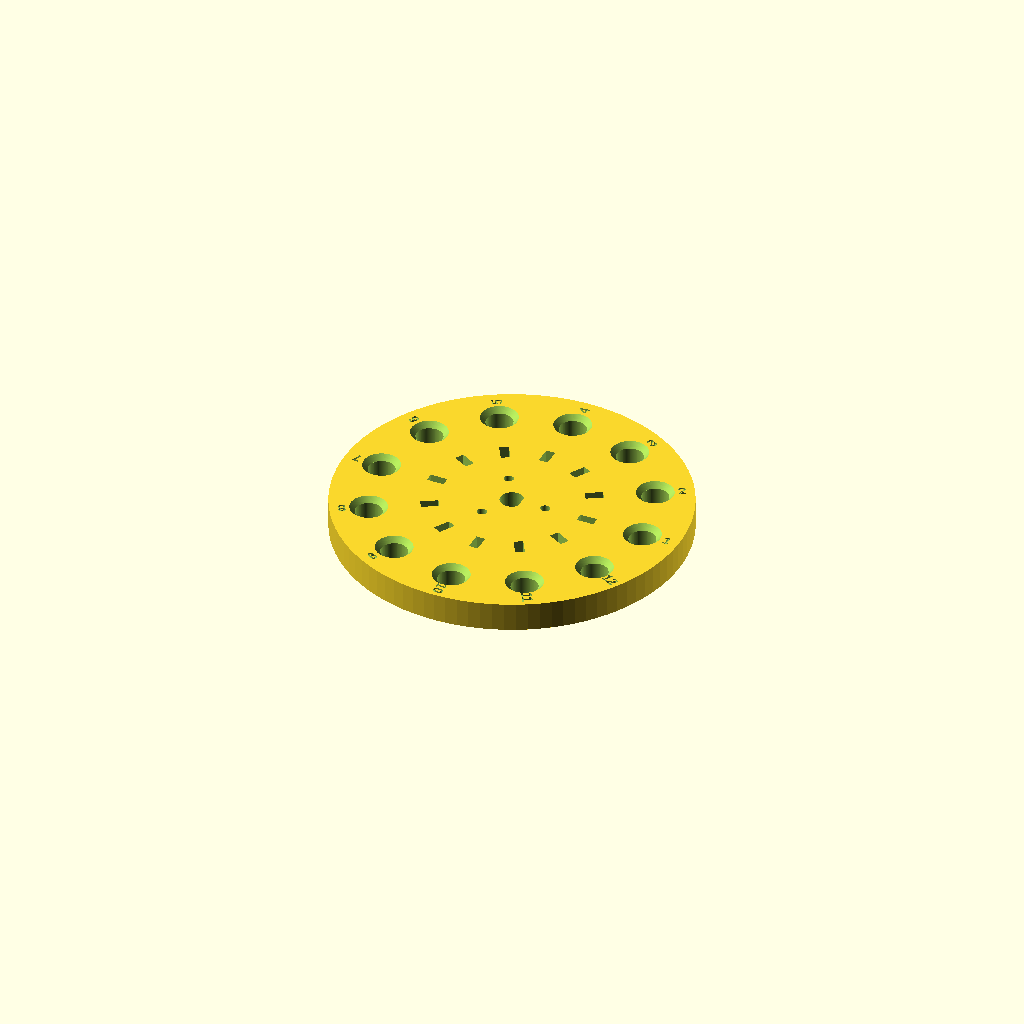
Cell 1: the model at its default parameters.
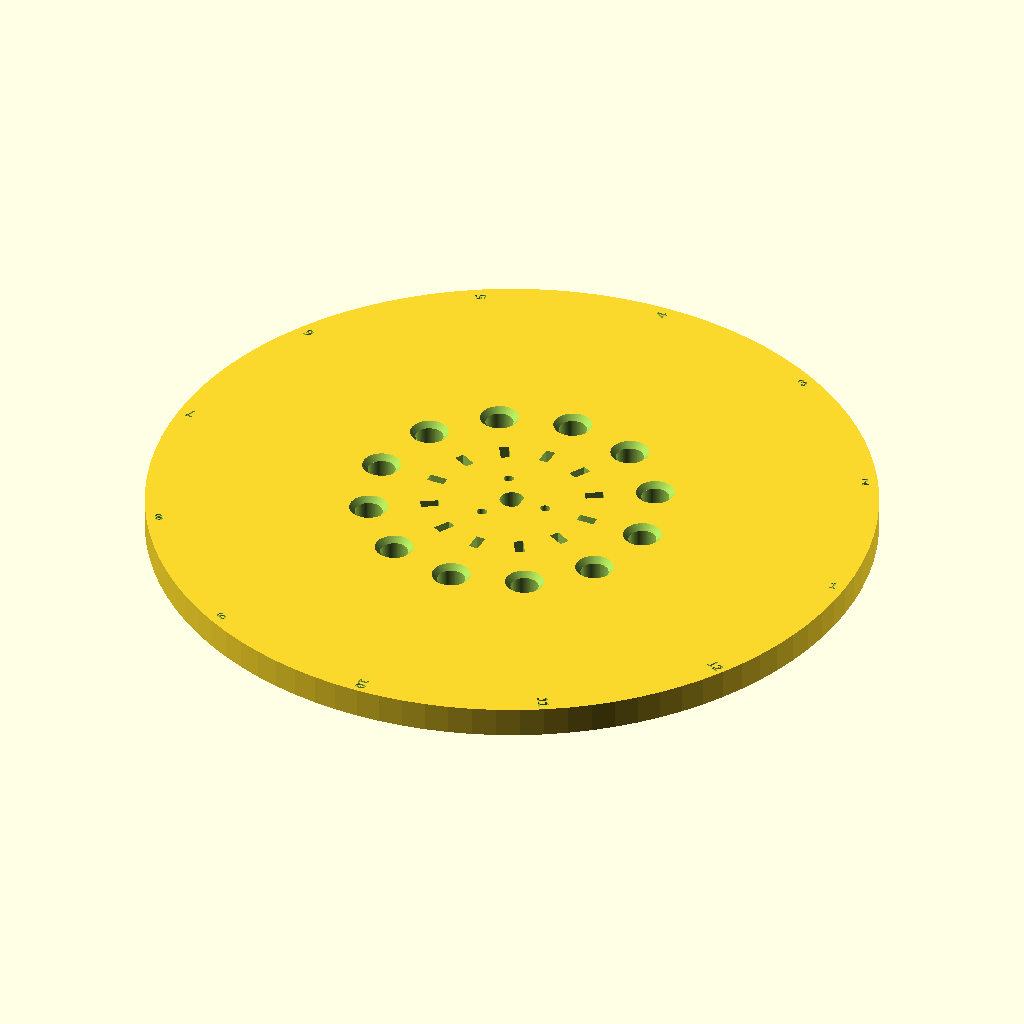
Cell 2: outer_diameter = 240 (everything else at default).
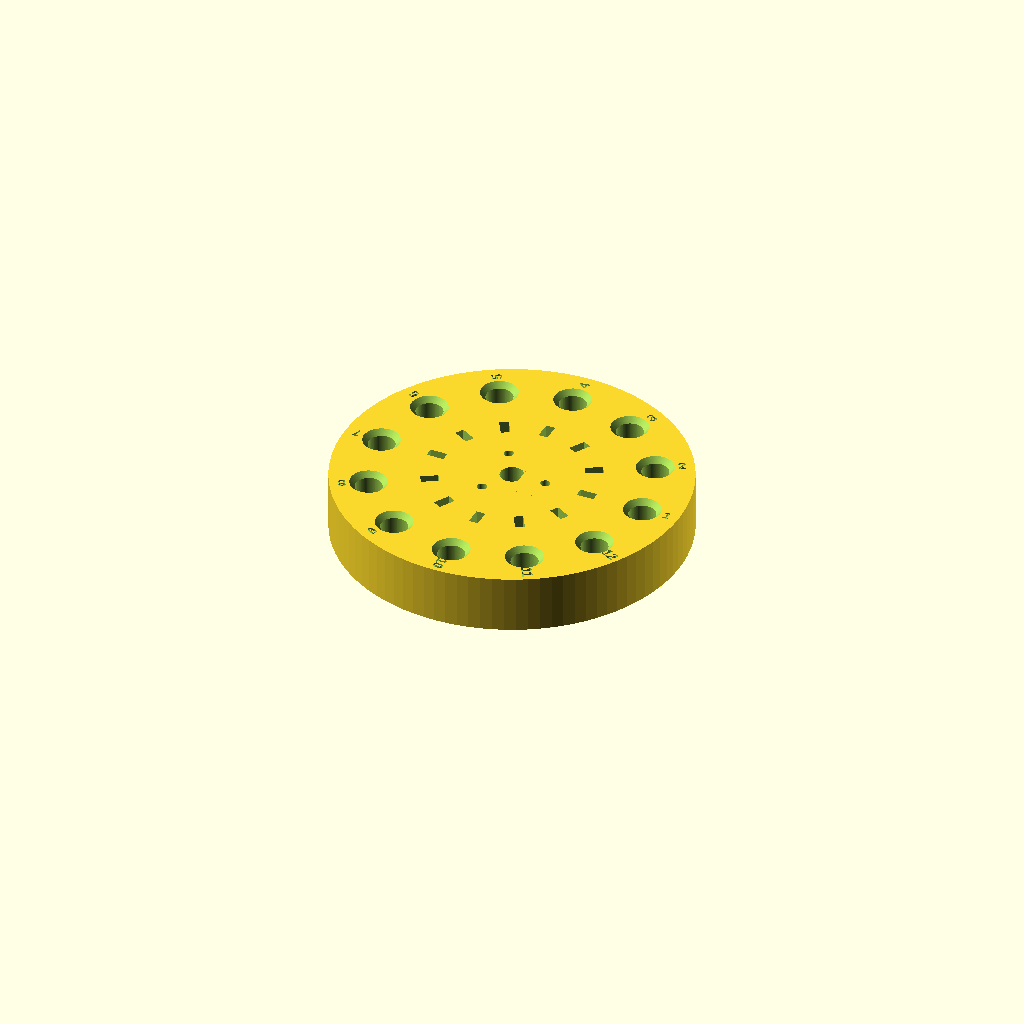
Cell 3: disc_thickness = 20 (everything else at default).
One fixed orthographic camera (rotation 55°, 0°, 25°; colour scheme Cornfield) for every cell.
The OpenSCAD source (deliverables/01_CAD_Models/seeder_disc_parametric.scad):
// ============================================================================
// Олимпиада Иннагрика 2026 · Профиль «Агротех» · Кейс AT9-3 (Задание 2, A1)
// Параметрическая CAD-модель сменного ячеистого диска дозатора семян (горох)
// Конфигурация: Variant_B_Chamfered_Cell
// ============================================================================

$fn = 96;

// --- Основные параметры (мм) ---
outer_diameter   = 120.00;   // Наружный диаметр диска D
pitch_diameter   = 94.00;    // Делительный диаметр центров ячеек Dp
disc_thickness   = 10.00;    // Толщина диска H
cell_count       = 12;       // Число ячеек N (для сравнения: 8, 12, 16)
cell_diameter    = 9.20;     // Диаметр ячейки D_яч (под горох d_max=8.4 мм)
cell_depth       = 7.80;     // Глубина ячейки h_яч
entry_chamfer    = 1.80;     // ОСНОВНОЙ ИЗМЕНЯЕМЫЙ ПАРАМЕТР: входная фаска (0 = А, 1.8 = B)

// --- Посадка на вал и крепление (с учётом усадки PETG) ---
shaft_nominal    = 8.00;     // Номинал вала (мм)
print_clearance  = 0.20;     // Печатный зазор (компенсация усадки FDM)
bore_diameter    = shaft_nominal + print_clearance;
d_flat_depth     = 0.80;     // Глубина лыски D-вала
mount_pcd        = 24.0;     // Диаметр центров 3 крепёжных отверстий М3 / штифтов
mount_hole_d     = 3.30;     // Под винт M3 / направляющий штифт

// --- Оптический энкодер (подтверждение фактического вращения, A3) ---
encoder_pcd      = 54.0;     // Делительный диаметр прорезей датчика (R = 27 мм)
encoder_slot_w   = 3.20;     // Ширина прорези (мм)
encoder_slot_l   = 6.00;     // Радиальная длина прорези (мм)

// --- Расчёт и автоматическая проверка геометрических инвариантов (C1, C2) ---
chord_pitch      = pitch_diameter * sin(180 / cell_count);
eff_entry_dia    = cell_diameter + 2 * entry_chamfer;
web_thickness    = chord_pitch - eff_entry_dia;
outer_wall       = (outer_diameter - pitch_diameter)/2 - eff_entry_dia/2;
bottom_floor     = disc_thickness - cell_depth;
enc_chord_pitch  = encoder_pcd * sin(180 / cell_count);
enc_web          = enc_chord_pitch - encoder_slot_w;

assert(web_thickness >= 3.0, str("Ошибка С1/С2: перемычка между ячейками < 3.0 мм (", web_thickness, ")"));
assert(outer_wall >= 3.0, str("Ошибка С1: наружная стенка венца < 3.0 мм (", outer_wall, ")"));
assert(bottom_floor >= 1.6, str("Ошибка С1: толщина дна ячейки < 1.6 мм (", bottom_floor, ")"));
assert(entry_chamfer < cell_depth * 0.6, "Ошибка С1: фаска превышает 60% глубины ячейки");
assert(enc_web >= 3.0, str("Ошибка С2: перемычка окна энкодера < 3.0 мм (", enc_web, ")"));

echo("=== ПРОВЕРКА ИНВАРИАНТОВ ДИСКА ===");
echo("Хордовый шаг ячеек (мм):", chord_pitch);
echo("Перемычка между ячейками (мм):", web_thickness);
echo("Толщина дна под ячейкой (мм):", bottom_floor);
echo("Наружная стенка венца (мм):", outer_wall);

module d_shaft_bore(h) {
    difference() {
        cylinder(d = bore_diameter, h = h);
        translate([bore_diameter/2 - d_flat_depth, -bore_diameter, -0.5])
            cube([bore_diameter, bore_diameter * 2, h + 1]);
    }
}

module seed_cell() {
    r_cell = cell_diameter / 2;
    r_top  = r_cell + entry_chamfer;
    // Рабочая полость ячейки открыта вверх (+Z) для печати без поддержек
    translate([0, 0, disc_thickness - cell_depth]) {
        // Цилиндрическая часть ячейки
        cylinder(r = r_cell, h = cell_depth + 0.05);
        // Входная заборная фаска 45 deg (для Варианта B)
        if (entry_chamfer > 0) {
            translate([0, 0, cell_depth - entry_chamfer])
                cylinder(r1 = r_cell, r2 = r_top, h = entry_chamfer + 0.05);
        }
    }
}

module seeder_disc() {
    difference() {
        // Основное тело диска + ступичный бортик 1.5 мм со стороны крышки
        union() {
            cylinder(d = outer_diameter, h = disc_thickness);
            // Лёгкая технологическая фаска по наружному краю 0.6 мм
        }

        // 1. Посадка D-вала
        translate([0, 0, -0.5])
            d_shaft_bore(disc_thickness + 1.0);

        // 2. Три отверстия М3 (крепление и угловая фиксация на ступице)
        for (i = [0 : 2]) {
            rotate([0, 0, i * 120])
                translate([mount_pcd / 2, 0, -0.5])
                    cylinder(d = mount_hole_d, h = disc_thickness + 1.0);
        }

        // 3. Ячейки по делительному диаметру Dp
        for (i = [0 : cell_count - 1]) {
            angle = i * (360 / cell_count);
            rotate([0, 0, angle])
                translate([pitch_diameter / 2, 0, 0])
                    seed_cell();

            // 4. Синхронные прорези оптического энкодера (1 прорезь = 1 ячейка)
            rotate([0, 0, angle])
                translate([encoder_pcd / 2, 0, disc_thickness / 2])
                    cube([encoder_slot_l, encoder_slot_w, disc_thickness + 1.0], center = true);

            // 5. Гравировка номера ячейки (1..N) для видеорегистрации (A4)
            rotate([0, 0, angle])
                translate([outer_diameter / 2 - 4.2, 0, disc_thickness - 0.6])
                    linear_extrude(height = 0.8)
                        text(str(i + 1), size = 3.6, halign = "center", valign = "center", font = "Liberation Sans:style=Bold");
        }
    }
}

seeder_disc();
Parameter table extracted from the source (name, type, default, range or options):
outer_diameter: number, default 120
pitch_diameter: number, default 94
disc_thickness: number, default 10
cell_count: number, default 12
cell_diameter: number, default 9.2
cell_depth: number, default 7.8
entry_chamfer: number, default 1.8
shaft_nominal: number, default 8
print_clearance: number, default 0.2
d_flat_depth: number, default 0.8
mount_pcd: number, default 24
mount_hole_d: number, default 3.3
encoder_pcd: number, default 54
encoder_slot_w: number, default 3.2
encoder_slot_l: number, default 6
